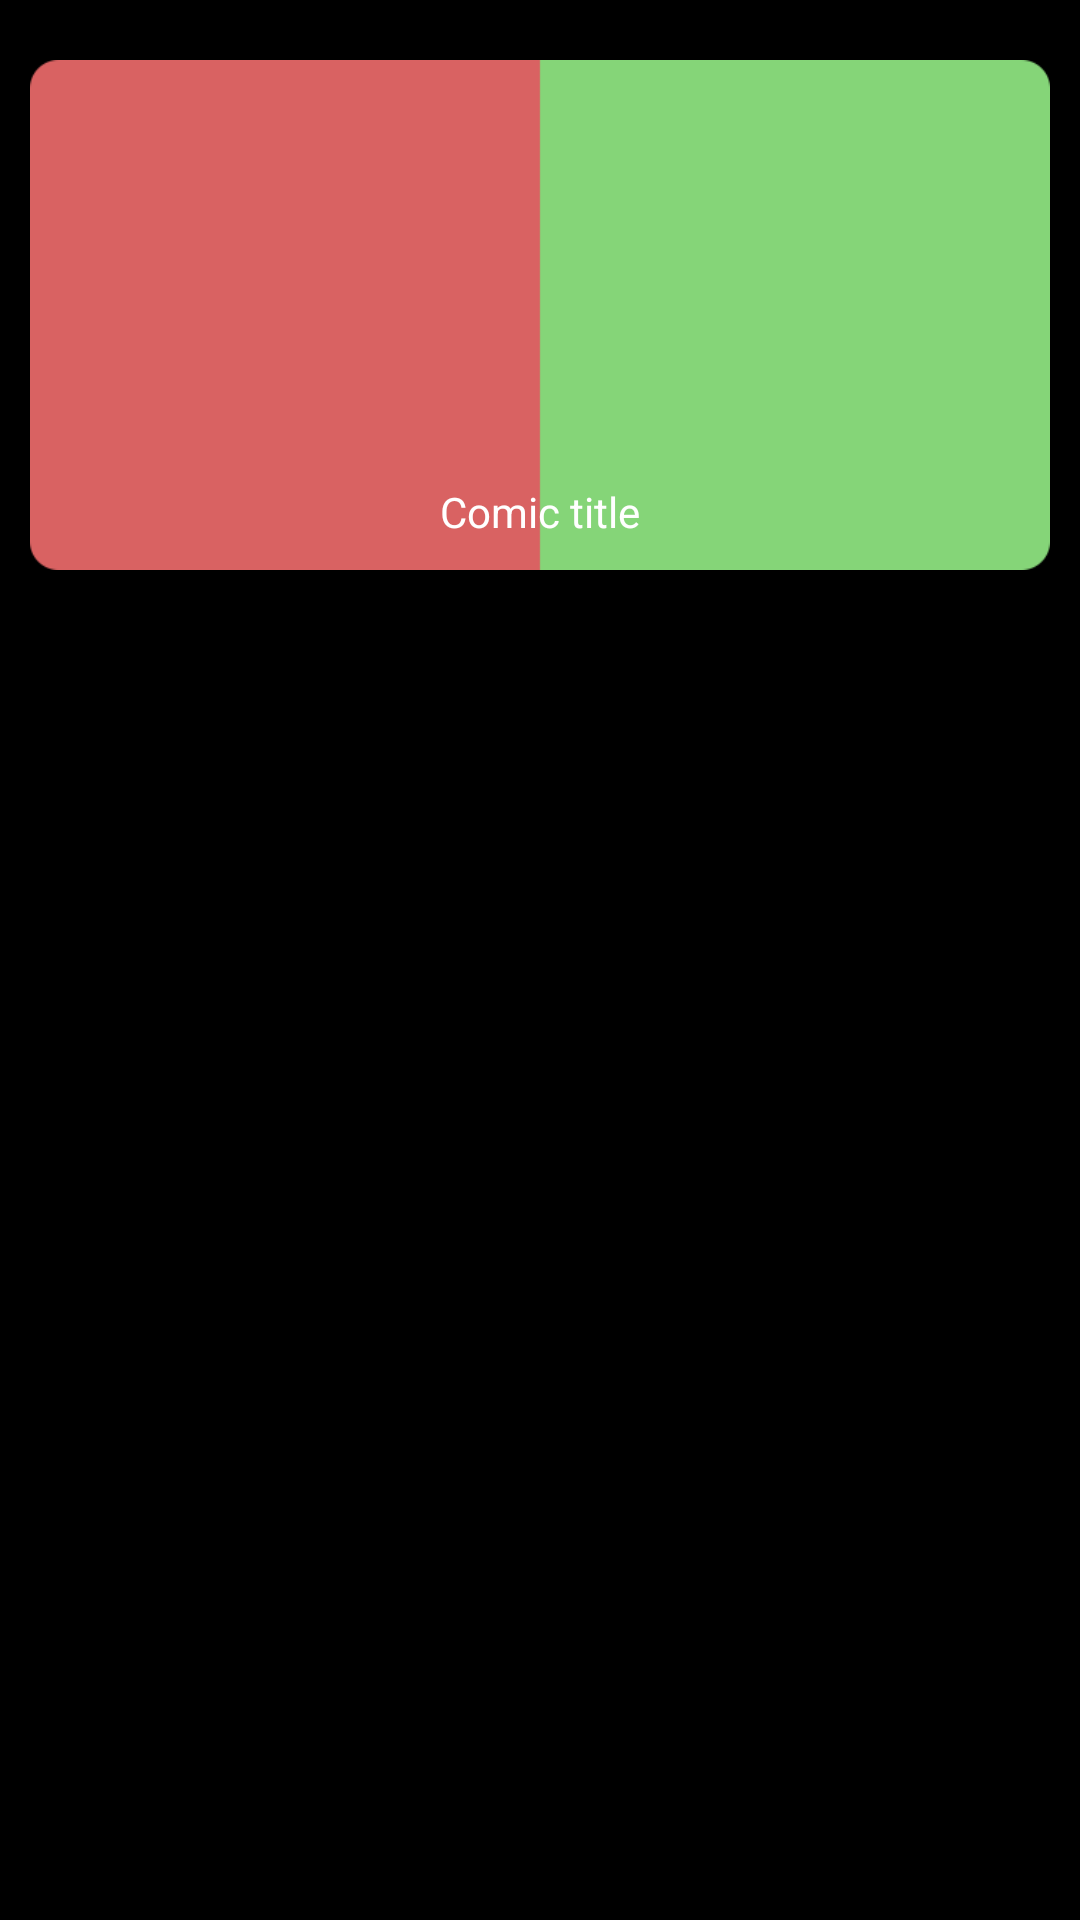

Write the Android layout XML for this screen, with the resource values it uses.
<!-- AndroidManifest.xml: application theme Theme.ComicMe -->
<!-- res/layout/view_comic_item.xml -->
<?xml version="1.0" encoding="utf-8"?>
<androidx.constraintlayout.widget.ConstraintLayout xmlns:android="http://schemas.android.com/apk/res/android"
    xmlns:app="http://schemas.android.com/apk/res-auto"
    xmlns:tools="http://schemas.android.com/tools"
    android:layout_width="match_parent"
    android:layout_height="wrap_content"
    android:background="#000000">

    <ImageView
        android:id="@+id/comic_pic"
        android:layout_width="0dp"
        android:layout_height="0dp"
        android:layout_marginLeft="10dp"
        android:layout_marginTop="20dp"
        android:layout_marginRight="10dp"
        app:layout_constraintDimensionRatio="2:1"
        app:layout_constraintEnd_toEndOf="parent"
        app:layout_constraintStart_toStartOf="parent"
        app:layout_constraintTop_toTopOf="parent"
        app:srcCompat="@drawable/comic_titan" />

    <TextView
        android:id="@+id/comic_title"
        android:layout_width="wrap_content"
        android:layout_height="wrap_content"
        android:text="Comic title"
        android:textColor="#FFFFFF"
        app:layout_constraintEnd_toEndOf="parent"
        app:layout_constraintStart_toStartOf="parent"
        app:layout_constraintBottom_toBottomOf="@+id/comic_pic"
        android:layout_marginBottom="10dp"/>

</androidx.constraintlayout.widget.ConstraintLayout>
<!-- resources referenced by this layout -->
<resources>
  <!-- drawable comic_titan: png bitmap (drawable, 5131 bytes) -->
  <style name="Theme.ComicMe" parent="Theme.MaterialComponents.DayNight.DarkActionBar">
          
          <item name="colorPrimary">@color/purple_500</item>
          <item name="colorPrimaryVariant">@color/purple_700</item>
          <item name="colorOnPrimary">@color/white</item>
          
          <item name="colorSecondary">@color/teal_200</item>
          <item name="colorSecondaryVariant">@color/teal_700</item>
          <item name="colorOnSecondary">@color/black</item>
          
          <item name="android:statusBarColor" tools:targetApi="l">?attr/colorPrimaryVariant</item>
          
      </style>
  <color name="purple_500">#FF6200EE</color>
  <color name="purple_700">#FF3700B3</color>
  <color name="white">#FFFFFFFF</color>
  <color name="teal_200">#FF03DAC5</color>
  <color name="teal_700">#FF018786</color>
  <color name="black">#FF000000</color>
</resources>
